2-way image classification set "augcxr-dataset" from GitHub (jorgeruuiz/B1---Artificial-Intelligence); label vocabulary: normal, pneumonia.

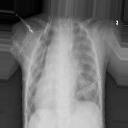
Label: pneumonia

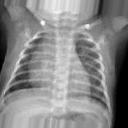
Label: normal

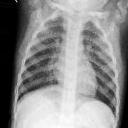
Label: normal

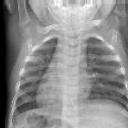
Label: normal

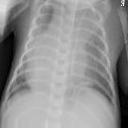
Label: pneumonia

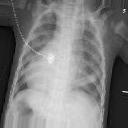
Label: pneumonia
